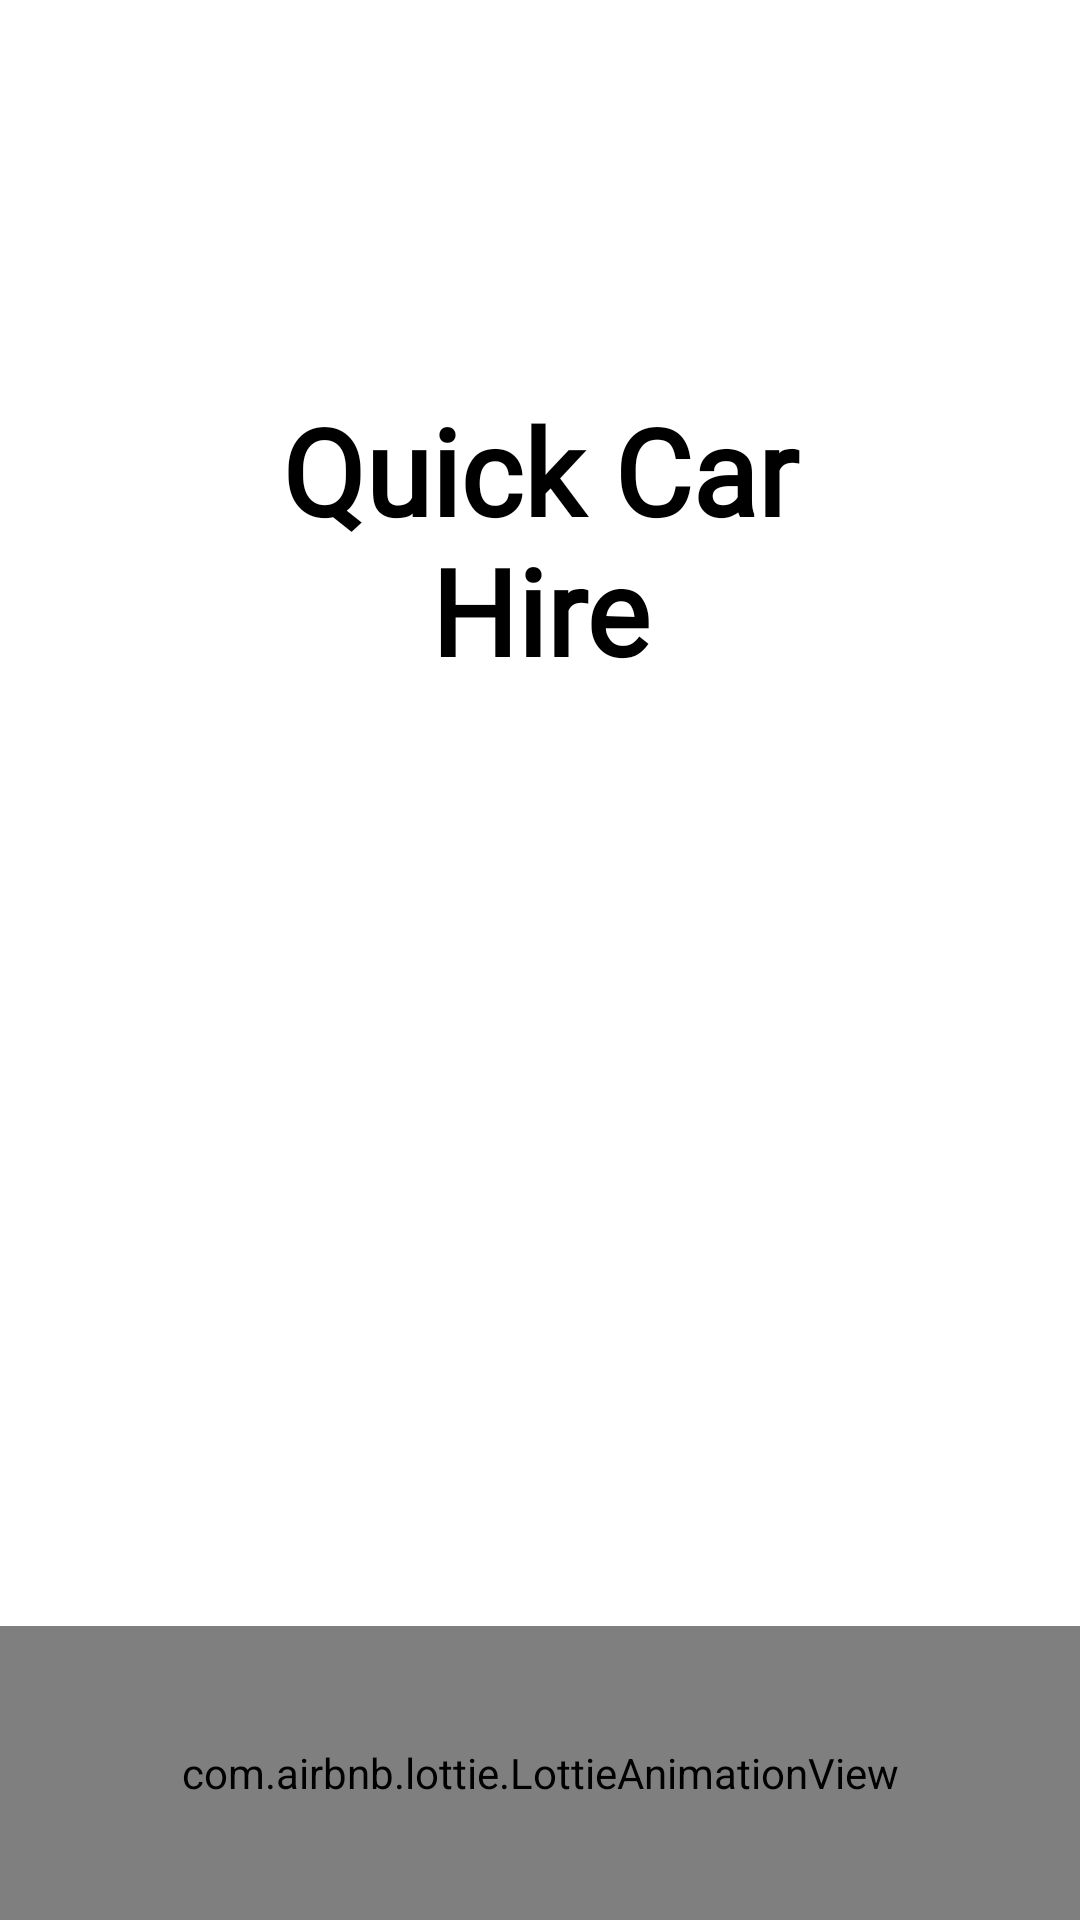

Produce the Android XML layout that renders to this screen, including the resource entries it uses.
<!-- AndroidManifest.xml: application theme Theme.QuickCarHire -->
<!-- res/layout/activity_splash.xml -->
<?xml version="1.0" encoding="utf-8"?>
<RelativeLayout xmlns:android="http://schemas.android.com/apk/res/android"
    xmlns:app="http://schemas.android.com/apk/res-auto"
    xmlns:tools="http://schemas.android.com/tools"
    android:layout_width="match_parent"
    android:background="@color/white"
    android:layout_height="match_parent"
    tools:context="com.codershubham.quickcarhire.Splash">

    <TextView
        android:id="@+id/textView"
        android:layout_width="wrap_content"
        android:layout_height="wrap_content"
        android:layout_alignParentStart="true"
        android:layout_alignParentTop="true"
        android:layout_alignParentEnd="true"
        android:layout_marginStart="70dp"
        android:layout_marginTop="130dp"
        android:layout_marginEnd="70dp"
        android:fontFamily="@font/calibri"
        android:text="Quick Car Hire"
        android:gravity="center"
        android:textColor="@color/black"
        android:textSize="40sp"
        android:textStyle="bold" />

    <com.airbnb.lottie.LottieAnimationView
        android:id="@+id/progressBar"
        android:layout_width="match_parent"
        android:layout_height="241dp"
        android:layout_below="@+id/textView"
        android:layout_marginTop="312dp"
        android:scaleType="fitEnd"
        app:lottie_autoPlay="true"
        app:lottie_loop="true"
        app:lottie_rawRes="@raw/animation_car" />

</RelativeLayout>
<!-- resources referenced by this layout -->
<resources>
  <color name="black">#FF000000</color>
  <color name="white">#FFFFFFFF</color>
  <style name="Theme.QuickCarHire" parent="Base.Theme.QuickCarHire" />
  <style name="Base.Theme.QuickCarHire" parent="Theme.AppCompat.DayNight.DarkActionBar">
          
          
  
      </style>
</resources>
